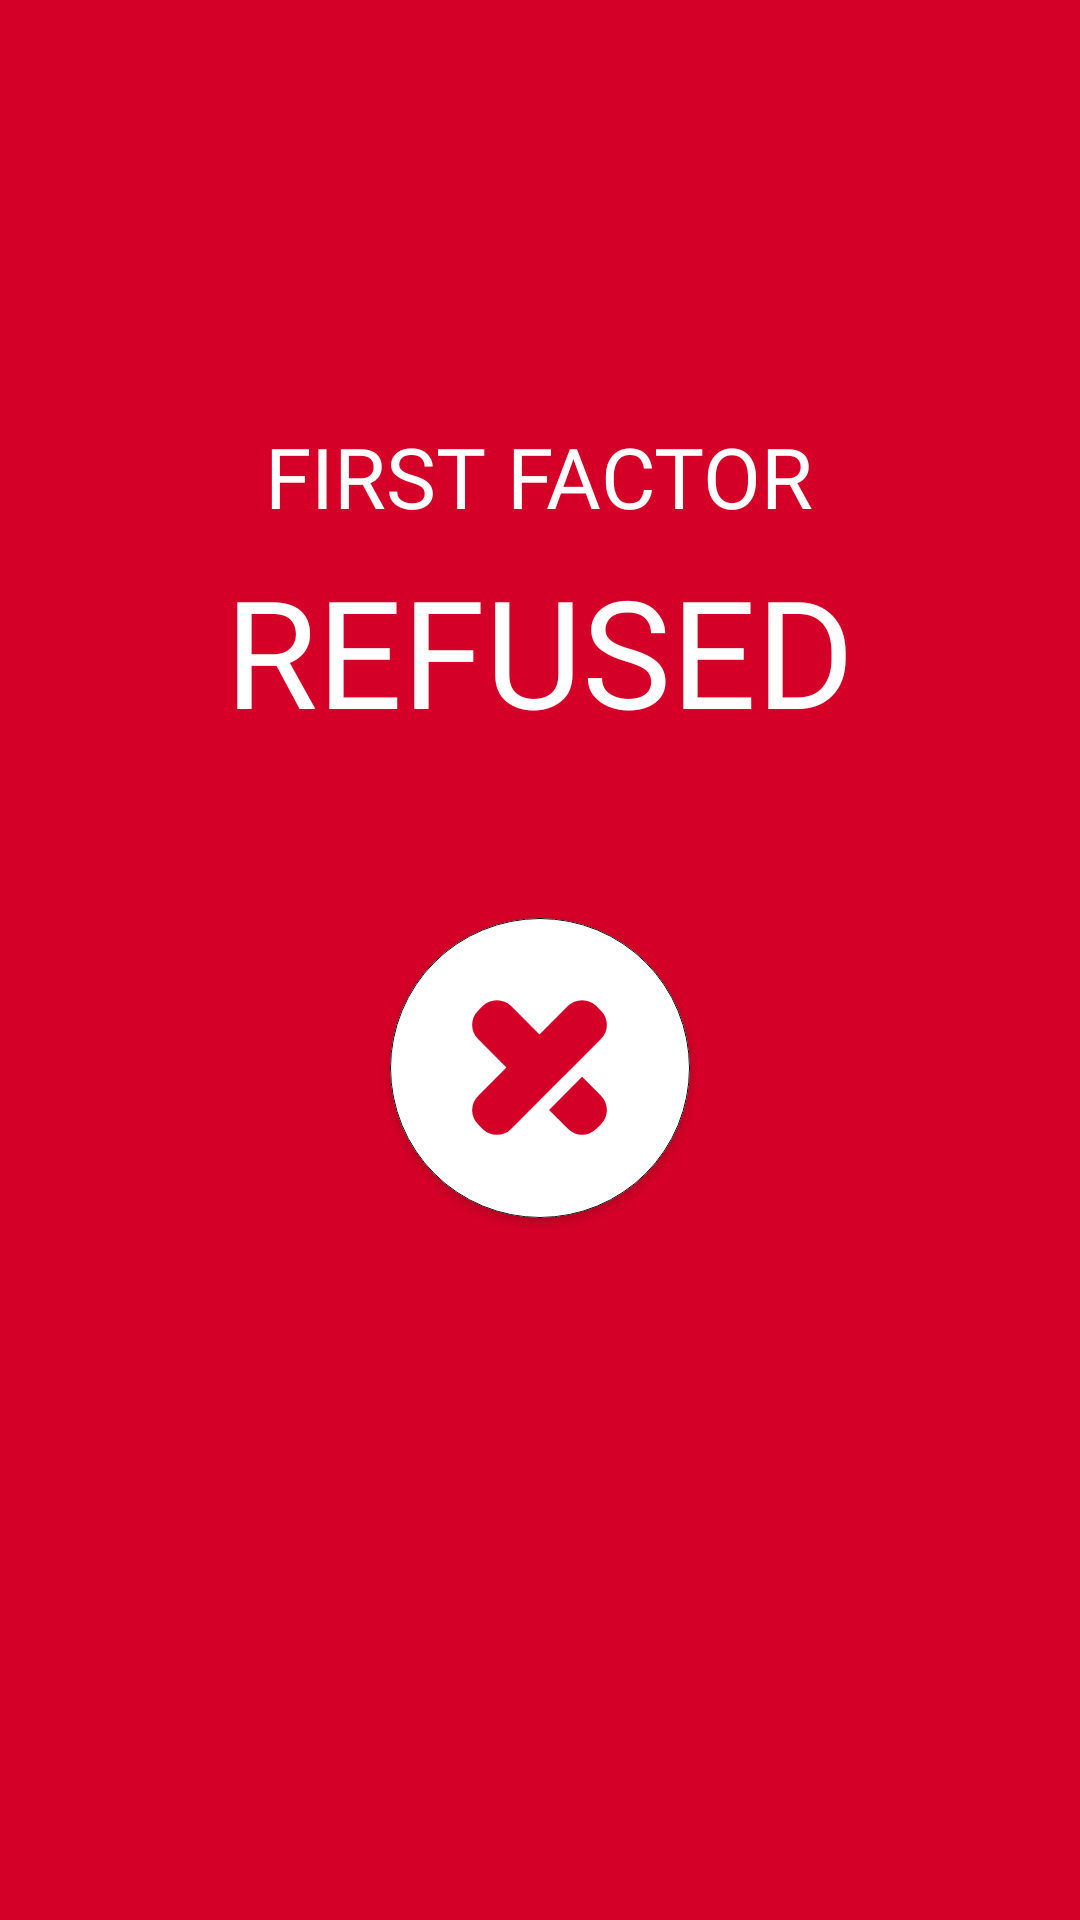

Reconstruct the res/layout file that produces this screen, plus the resources it refers to.
<!-- AndroidManifest.xml: application theme Theme.Tp -->
<!-- res/layout/fragment_tp3_first_factor_rejected.xml -->
<?xml version="1.0" encoding="utf-8"?>
<FrameLayout xmlns:android="http://schemas.android.com/apk/res/android"
    xmlns:tools="http://schemas.android.com/tools"
    android:layout_width="match_parent"
    android:layout_height="match_parent"
    xmlns:app="http://schemas.android.com/apk/res-auto"
    tools:context=".ui.fragment.tp3.Tp3FirstFactorRejectedFragment">

    <RelativeLayout
        android:layout_width="match_parent"
        android:layout_height="match_parent"
        android:background="@color/red">

        <TextView
            android:id="@+id/txt1"
            android:layout_width="wrap_content"
            android:layout_height="wrap_content"
            android:layout_marginTop="140dp"
            android:layout_centerHorizontal="true"
            android:fontFamily="@font/outfit_bold"
            android:text="@string/first_factor"
            android:textColor="@color/white"
            android:textSize="28sp" />

        <TextView
            android:id="@+id/txt2"
            android:layout_width="wrap_content"
            android:layout_height="wrap_content"
            android:layout_below="@id/txt1"
            android:layout_centerHorizontal="true"
            android:layout_marginTop="6dp"
            android:fontFamily="@font/outfit_bold"
            android:text="@string/refused"
            android:textColor="@color/white"
            android:textSize="50sp" />

        <androidx.cardview.widget.CardView
            android:id="@+id/card_rejected"
            android:layout_width="100dp"
            android:layout_height="100dp"
            android:layout_centerHorizontal="true"
            android:layout_alignParentBottom="true"
            android:layout_marginBottom="234dp"
            android:elevation="10dp"
            app:cardCornerRadius="180dp">

            <RelativeLayout
                android:layout_width="match_parent"
                android:layout_height="match_parent"
                android:background="@drawable/card_shape">

                <ImageView
                    android:layout_width="wrap_content"
                    android:layout_height="wrap_content"
                    android:layout_centerInParent="true"
                    android:src="@drawable/x" />
            </RelativeLayout>
        </androidx.cardview.widget.CardView>

    </RelativeLayout>

</FrameLayout>
<!-- resources referenced by this layout -->
<resources>
  <color name="red">#d40028</color>
  <color name="white">#FFFFFFFF</color>
  <!-- drawable card_shape (drawable) -->
  <?xml version="1.0" encoding="utf-8"?>
  <shape xmlns:android="http://schemas.android.com/apk/res/android">
  
      <solid
          android:color="@color/white"/>
      <stroke
          android:width="0.3dp"
          android:color="@color/black"/>
      <corners
          android:radius="180dp"/>
  </shape>
  <!-- drawable x (drawable) -->
  <vector android:height="45dp" android:viewportHeight="24"
      android:viewportWidth="24" android:width="45dp" xmlns:android="http://schemas.android.com/apk/res/android">
      <path android:fillColor="@color/red" android:pathData="M13.7,19.55l5.88,-5.89 3.35,3.36a3.57,3.57 0,0 1,0 5.05l-0.83,0.83a3.57,3.57 0,0 1,-5.05 0zM22.92,1.9l-0.83,-0.83a3.57,3.57 0,0 0,-5.05 0L12,6.12 6.95,1.07a3.57,3.57 0,0 0,-5.05 0l-0.83,0.83a3.57,3.57 0,0 0,0 5.05L6.12,12l-5.05,5.05a3.57,3.57 0,0 0,0 5.05l0.83,0.83a3.57,3.57 0,0 0,5.05 0L12,17.88l3.68,-3.68 2.2,-2.2 5.05,-5.05a3.57,3.57 0,0 0,0 -5.05z"/>
  </vector>
  <string name="first_factor">FIRST FACTOR</string>
  <string name="refused">REFUSED</string>
  <style name="Theme.Tp" parent="Theme.MaterialComponents.DayNight.NoActionBar">
          
          <item name="colorPrimary">@color/black</item>
          <item name="colorPrimaryVariant">@color/black</item>
          <item name="colorOnPrimary">@color/white</item>
          
          <item name="colorSecondary">@color/black</item>
          <item name="colorSecondaryVariant">@color/teal_700</item>
          <item name="colorOnSecondary">@color/black</item>
          
          <item name="android:statusBarColor">?attr/colorPrimaryVariant</item>
          
      </style>
  <color name="black">#FF000000</color>
  <color name="teal_700">#FF018786</color>
</resources>
